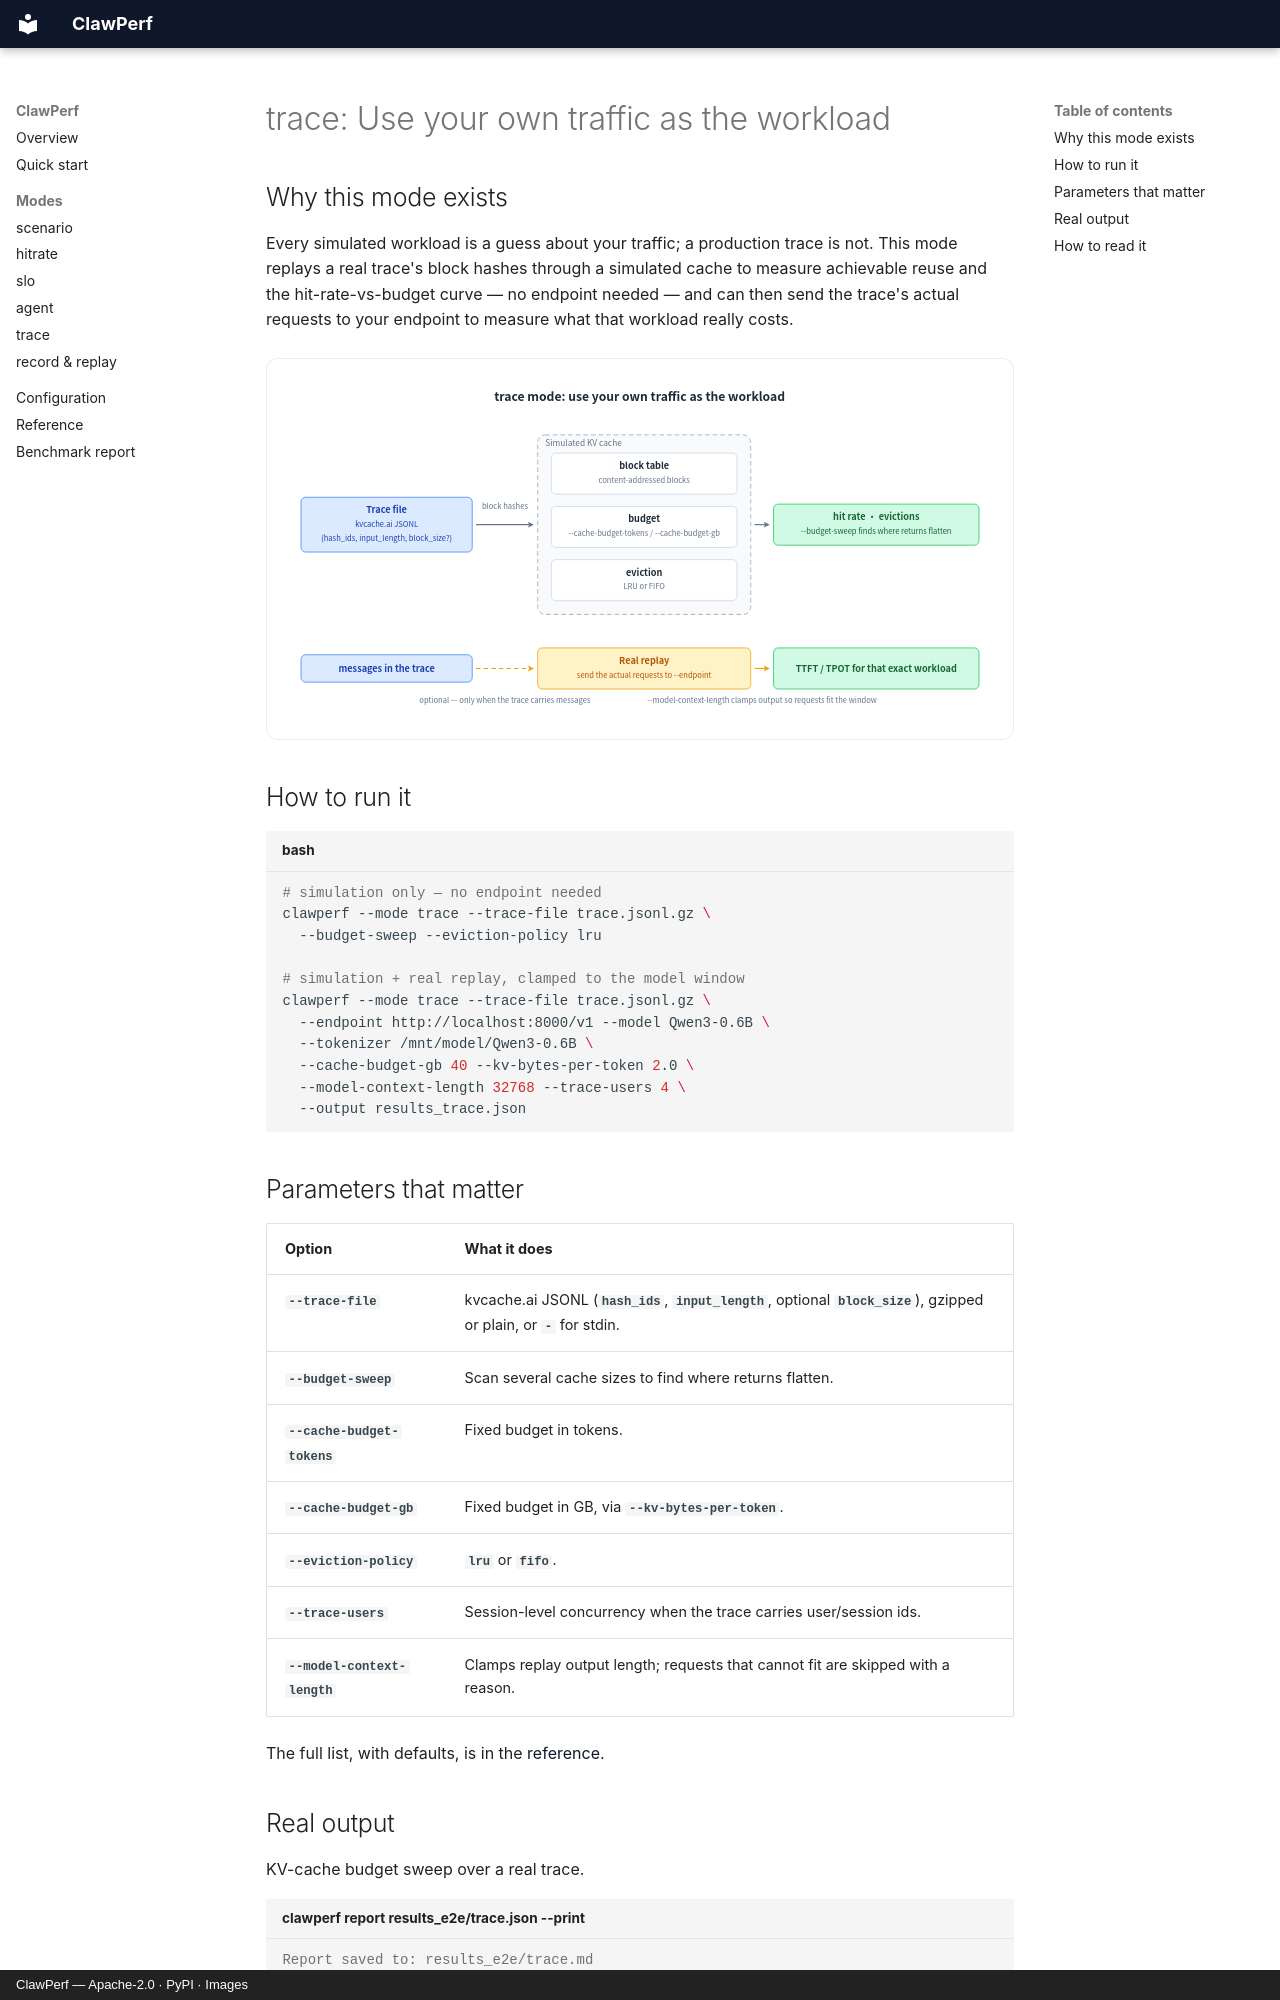

repository: ucm-system/ClawPerf · page: modes/trace.en/index.html · generator: mkdocs · copyright: ClawPerf — Apache-2.0 · PyPI · Images

---
description: Use your own traffic as the workload — ClawPerf trace mode.
---

# trace: Use your own traffic as the workload

## Why this mode exists

Every simulated workload is a guess about your traffic; a production trace is not. This mode replays a real trace's block hashes through a simulated cache to measure achievable reuse and the hit-rate-vs-budget curve — no endpoint needed — and can then send the trace's actual requests to your endpoint to measure what that workload really costs.

![Two paths over the same trace: a pure simulation of the KV cache (no endpoint), and an optional real replay of the trace's requests against your server.](../assets/trace.svg)

## How to run it

```bash title="bash"
# simulation only — no endpoint needed
clawperf --mode trace --trace-file trace.jsonl.gz \
  --budget-sweep --eviction-policy lru

# simulation + real replay, clamped to the model window
clawperf --mode trace --trace-file trace.jsonl.gz \
  --endpoint http://localhost:8000/v1 --model Qwen3-0.6B \
  --tokenizer /mnt/model/Qwen3-0.6B \
  --cache-budget-gb 40 --kv-bytes-per-token 2.0 \
  --model-context-length 32768 --trace-users 4 \
  --output results_trace.json
```

## Parameters that matter

| Option | What it does |
|---|---|
| `--trace-file` | kvcache.ai JSONL (`hash_ids`, `input_length`, optional `block_size`), gzipped or plain, or `-` for stdin. |
| `--budget-sweep` | Scan several cache sizes to find where returns flatten. |
| `--cache-budget-tokens` | Fixed budget in tokens. |
| `--cache-budget-gb` | Fixed budget in GB, via `--kv-bytes-per-token`. |
| `--eviction-policy` | `lru` or `fifo`. |
| `--trace-users` | Session-level concurrency when the trace carries user/session ids. |
| `--model-context-length` | Clamps replay output length; requests that cannot fit are skipped with a reason. |

The full list, with defaults, is in the [reference](../reference.en.md#params).
